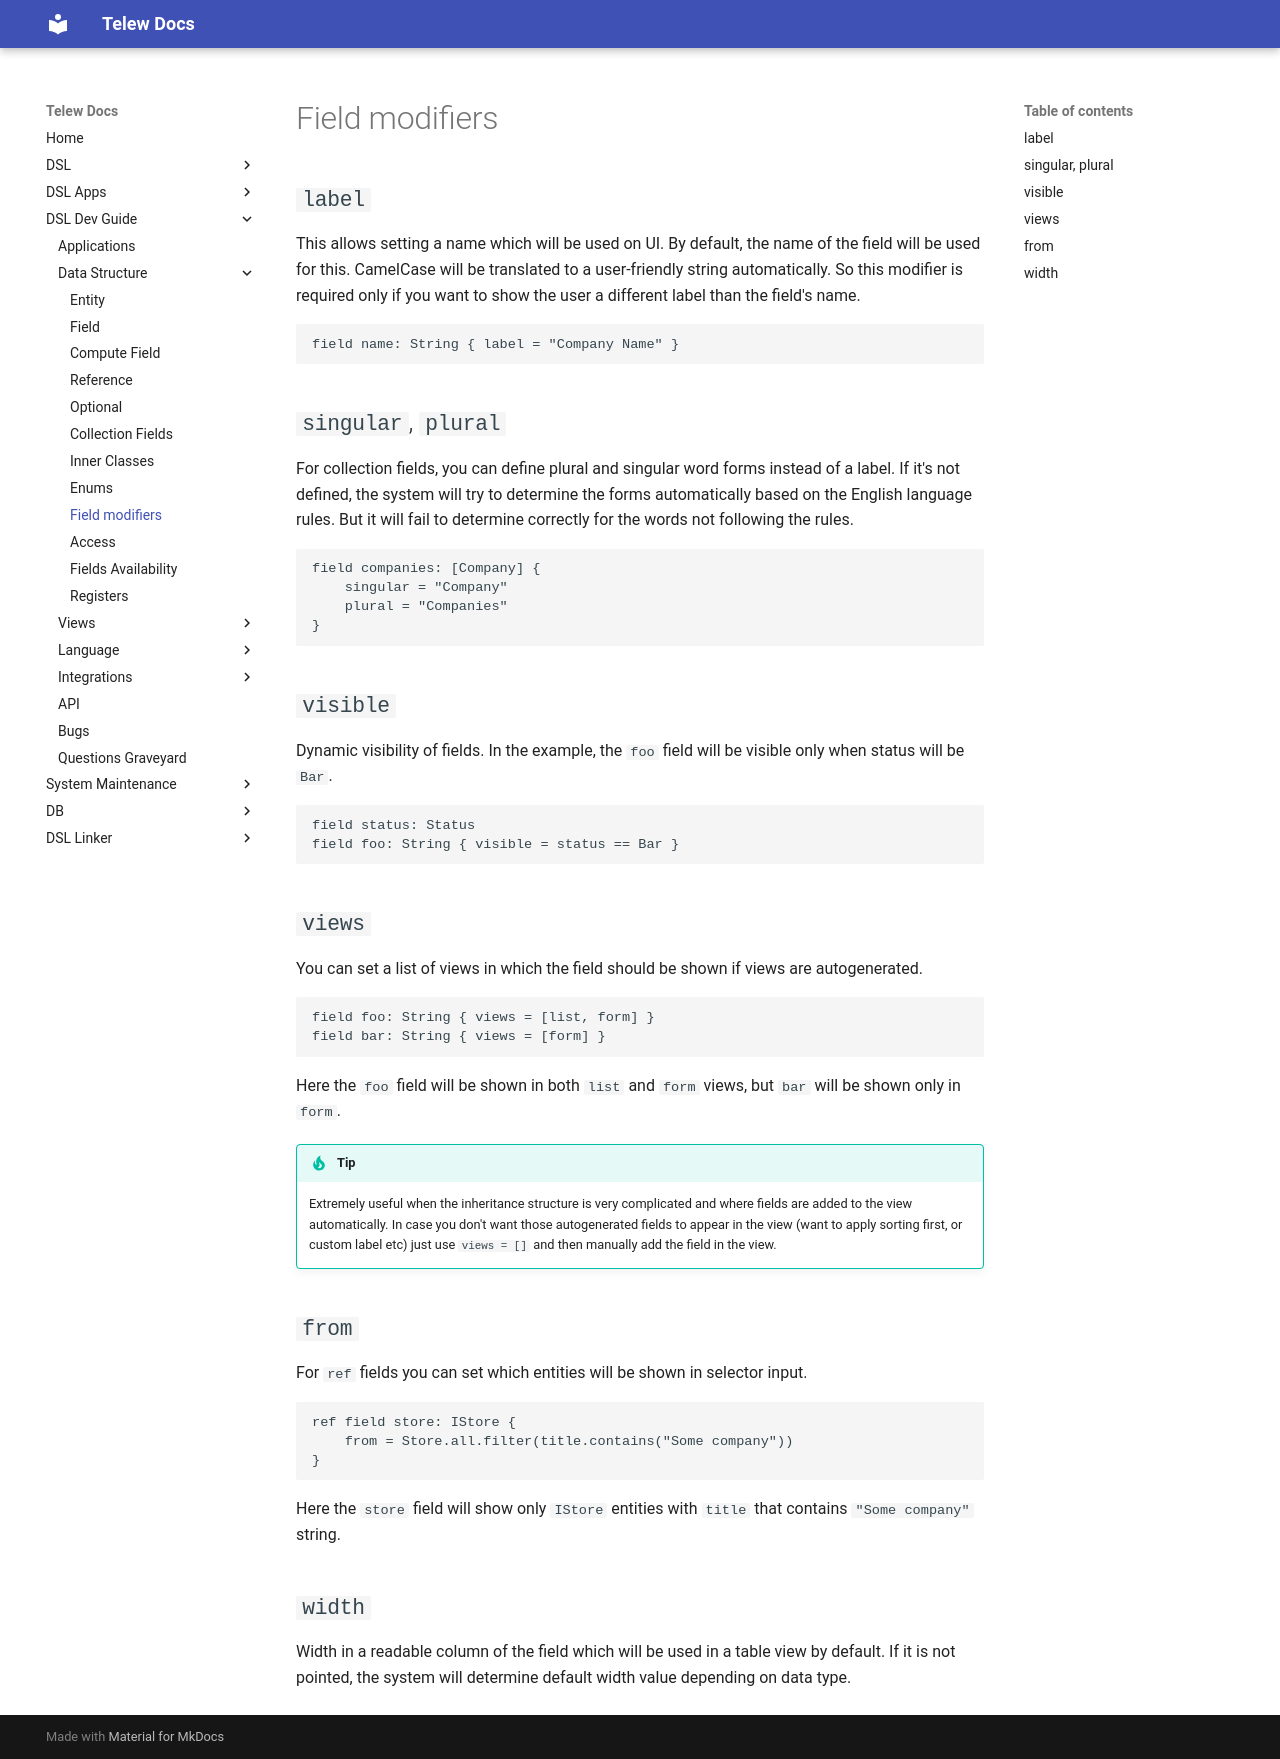

repository: Telew-Doc/docs · page: DSL-Dev-Guide/Data-Structure/Field-Modifiers/index.html · generator: mkdocs

# Field modifiers

## `label`

This allows setting a name which will be used on UI. By default, the name of the field will be used for this. CamelCase will be translated to a user-friendly string automatically. So this modifier is required only if you want to show the user a different label than the field's name.

```dsl
field name: String { label = "Company Name" }
```


## `singular`, `plural`

For collection fields, you can define plural and singular word forms instead of a label. If it's not defined, the system will try to determine the forms automatically based on the English language rules. But it will fail to determine correctly for the words not following the rules.

```dsl
field companies: [Company] {
    singular = "Company"
    plural = "Companies"
}
```


## `visible`

Dynamic visibility of fields. In the example, the `foo` field will be visible only when status will be `Bar`.

```dsl
field status: Status
field foo: String { visible = status == Bar }
```


## `views`

You can set a list of views in which the field should be shown if views are autogenerated.

```dsl
field foo: String { views = [list, form] }
field bar: String { views = [form] }
```

Here the `foo` field will be shown in both `list` and `form` views, but `bar` will be shown only in `form`.

!!! tip
    Extremely useful when the inheritance structure is very complicated and where fields are added to the view automatically.
    In case you don't want those autogenerated fields to appear in the view (want to apply sorting first, or custom label etc)
    just use `views = []` and then manually add the field in the view.


## `from`

For `ref` fields you can set which entities will be shown in selector input.

```dsl
ref field store: IStore {
    from = Store.all.filter(title.contains("Some company"))
}
```

Here the `store` field will show only `IStore` entities with `title` that contains `"Some company"` string.


## `width`

Width in a readable column of the field which will be used in a table view by default. If it is not pointed, the system will determine default width value depending on data type.
